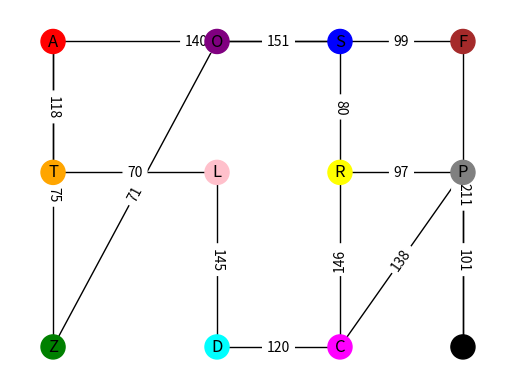

Write the Python code that produced this figure. (Note: this script raises an exception after producing the figure.)
import networkx as nx
import matplotlib.pyplot as plt


def vis(colors, position, G):
    fig, ax = plt.subplots()
    edge_labels = dict([((u, v), d['weight']) for u, v, d in G.edges(data=True)]) # dictionary with key (u,v)
    nx.draw(G, pos=position, with_labels=True, node_color=colors)  # get positions
    nx.draw_networkx_edge_labels(G, position, edge_labels=edge_labels)  # draw edge
    #ax.xaxis.set_major_locator(plt.NullLocator())  # delete x axis
    #ax.yaxis.set_major_locator(plt.NullLocator())  # delete y axis
    plt.savefig("pic2.png")

node_names = ['A', 'T', 'Z', 'O', 'L', 'D', 'S', 'R', 'C', 'F', 'P', 'B']
distances_to_end = [421, 409, 432, 435, 357, 171, 215, 156, 183, 140, 108, 0]

# Create a dictionary to store distances from each node to the end node
distances_dict = {node: distance for node, distance in zip(node_names, distances_to_end)}

# Create an adjacency list to represent the graph
graph = {
    'A': [('Z', 75), ('S', 140), ('T', 118)],
    'Z': [('O', 71)],
    'O': [('S', 151)],
    'T': [('L', 70)],
    'L': [('D', 145)],
    'D': [('C', 120)],
    'S': [('R', 80), ('F', 99)],
    'R': [('P', 97), ('C', 146)],
    'C': [('P', 138)],
    'F': [('B', 211)],
    'P': [('B', 101)],
    'B': []
}

node_positions = {
    'A': (-1.9, 0.9),
    'T': (-1.9, -0.3),
    'Z': (-1.9, -1.9),
    'O': (-0.3, 0.9),
    'L': (-0.3, -0.3),
    'D': (-0.3, -1.9),
    'S': (0.9, 0.9),
    'R': (0.9, -0.3),
    'C': (0.9, -1.9),
    'F': (2.1, 0.9),
    'P': (2.1, -0.3),
    'B': (2.1, -1.9)
}

colors = ['red', 'green', 'blue', 'orange', 'purple', 'pink', 'cyan', 'magenta', 'yellow', 'brown', 'gray', 'black']

G = nx.Graph()

for node, edges in graph.items():
    for edge in edges:
        neighbor, weight = edge #(neighbor, weight)
        G.add_edge(node, neighbor, weight=weight)


vis(colors, node_positions, G)

"""
def AStarSearch(Graph,start,end,distances):

    queue = []
    # TODO: write your code :)
    # Initialize queue here
    #while (len(queue) > 0):
    yield queue  # yield queue whenever before an element popped out from the queue
        # TODO: write your code :)
        # write your algorithm
"""

def AStarSearch(G, start, end, distances_dict):

    queue = [(0, start)] # (f, node)
    explored = set() 

    g_value = {node: float('inf') for node in G} # node : g(n)
    g_value[start] = 0
    parent = {start: None}

    while queue:

        queue.sort() # minheap-> smallest f(n) = f(n) + g(n)
        current_f, current_node = queue.pop(0)

        if current_node == end: # arrive destination

            path = [] # path from start
            while current_node:
                path.insert(0, current_node)
                current_node = parent[current_node]
            yield path

        else:
            for neighbor in G[current_node]:
                if isinstance(neighbor, tuple) and len(neighbor) == 2:
                    neighbor, weight = neighbor
                else:
                # Handle the case where neighbor is not a tuple with (neighbor, weight)
                    weight = 0  # Provide a default weight or handle it differently if needed
                    continue

                tentative_g = g_value[current_node] + weight  # Access weight directly

                if tentative_g < g_value[neighbor]:
                    g_value[neighbor] = tentative_g
                    parent[neighbor] = current_node

                    h_node = distances_dict[neighbor]  # Use distances_dict to look up distances
                    f_value = tentative_g + h_node

                    queue.append((f_value, neighbor))

        explored.add(current_node)

    return



for path in AStarSearch(G,node_names[0], node_names[-1], distances_dict):
    print(path)


# test block
test_case = 1
G = nx.DiGraph()  # for visualization
position = {}
result = []

# read file
distances={}
with open(f'./test_cases/{test_case}.txt', 'r') as f:
    line = f.readline()
    all_nodes = line.strip().split(" ")
    line = f.readline()
    dis=line.strip().split(" ")
    for i in range(len(all_nodes)):
        distances[all_nodes[i]]=float(dis[i])
    line=f.readline()
    for i in range(int(line)):
        line = f.readline()
        edge = line.strip().split(" ")
        G.add_edge(edge[0], edge[1], weight=float(edge[2]))
    pos = f.readline().strip().split(" ")
    for i in range(len(all_nodes)):
        position[all_nodes[i]] = (float(pos[i * 2]), float(pos[2 * i + 1]))
Graph = dict([(u, []) for u, v, d in G.edges(data=True)])
for u, v, d in G.edges(data=True):
    Graph[u].append((v, d["weight"]))
for node in G:
    if node not in Graph.keys():
        Graph[node]=[]
# Visualization
gray = (0.5, 0.5, 0.5)
brown = (0.5, 0.25, 0)
white = (1, 1, 1)
colors_list = [(_i, white) for _i in G.nodes]
colors_dict = dict(colors_list)
start=all_nodes[0]
end=all_nodes[-1]
res = AStarSearch(Graph,start,end,distances)
q = next(res)
temp_q=[]
last_q=q.copy()
last_node = None
while True:
    try:
        for node in G.nodes:
            if node in q and colors_dict[node] == white:
                colors_dict[node] = brown
            elif node not in q and colors_dict[node] == brown:
                colors_dict[node] = gray
                result.append(node)
        nodes, colors = zip(*colors_dict.items())
        vis(colors, position, G)
        if white not in colors:
            last_node = q[0]
        q = next(res)
        temp_q=last_q.copy()
        last_q=q.copy()
        if end in temp_q and end not in q:
            last_node=end
            break
    except StopIteration:
        break
for node in G.nodes:
    if node == last_node:
        colors_dict[node] = gray
result.append(last_node)
nodes, colors = zip(*colors_dict.items())
vis(colors, position, G)

plt.savefig("graph_plot.png")
print(result)
